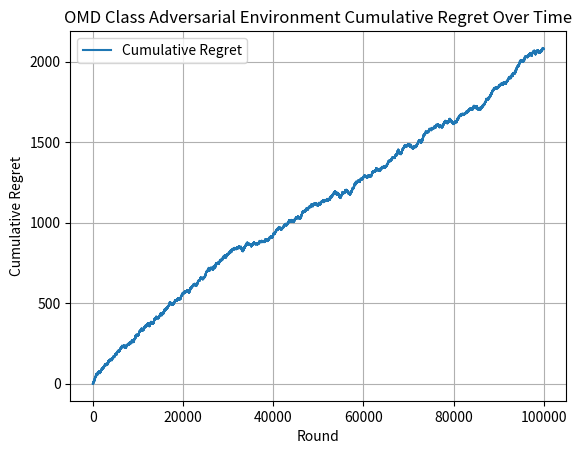

Source code (Python):
import numpy as np
import math
import matplotlib.pyplot as plt
import random

def drawArm(probabilities_of_choosing_arms):
    choice = random.uniform(0, sum(probabilities_of_choosing_arms))
    choiceIndex = 0
    for probability_of_arm in probabilities_of_choosing_arms:
        choice -= probability_of_arm
        if choice <= 0:
            return choiceIndex
        choiceIndex += 1

class Adversarial_OMD_Environment:
    def __init__(self, learning_rate, number_of_arms): 
        self.learning_rate = learning_rate
        self.normalization_factor = 0
        self.estimated_loss_vector = [0.0 for arm in range(number_of_arms)]
        self.number_of_arms = number_of_arms
        self.best_arm = random.randint(0, number_of_arms - 1)
    
    def newtons_approximation_for_arm_weights(self, normalization_factor, estimated_loss_vector, learning_rate):
        weights_for_arms = [0.0 for arm in range(number_of_arms)]
        epsilon = 1.0e-9
        sum_of_weights = 0
        for arm in range(number_of_arms):
            inner_product = (learning_rate * (estimated_loss_vector[arm] - normalization_factor))
            exponent_of_inner_product = math.pow(((inner_product + epsilon)), 2)
            weight_of_arm = 4 / exponent_of_inner_product
            weights_for_arms[arm] = weight_of_arm
            for arm_weight in range(len(weights_for_arms)):
                sum_of_weights += weights_for_arms[arm_weight]
            numerator = sum_of_weights - 1
            denominator = learning_rate * math.pow(sum_of_weights, 3/2)
            updated_normalization_factor = normalization_factor - (numerator / denominator)
            difference_in_normalization_factors = abs(updated_normalization_factor - normalization_factor)
            if(difference_in_normalization_factors < epsilon):
                break
            else:
                continue
        return weights_for_arms, updated_normalization_factor

    def selectArm(self):
        weights_of_arms, self.normalization_factor = self.newtons_approximation_for_arm_weights(self.normalization_factor, self.estimated_loss_vector, self.learning_rate)
        action_chosen = drawArm(weights_of_arms)
        return action_chosen
    
    def getLoss(self, chosen_arm):
        if chosen_arm == self.best_arm:
            if random.random() < 0.3:
                return 0
            else:
                return 1
        else:
            if random.random() < 0.7:
                return 0
            else:
                return 1
    
    def updateWeights(self, chosen_arm, loss):
        weights_of_arms, self.normalization_factor = self.newtons_approximation_for_arm_weights(self.normalization_factor, self.estimated_loss_vector, self.learning_rate)
        if weights_of_arms[chosen_arm] > 0:
            new_loss_estimate = loss / weights_of_arms[chosen_arm]
            self.estimated_loss_vector[chosen_arm] += loss
        else:
            pass

learning_rate = 0.01
number_of_arms = 10
T = 100000
simulations = 1

for simulation in range(simulations):
    omd_adversarial = Adversarial_OMD_Environment(learning_rate, number_of_arms)
    regrets = []
    cumulative_loss = 0

    for t in range(T):
        chosen_arm = omd_adversarial.selectArm()
        loss = omd_adversarial.getLoss(chosen_arm)
        cumulative_loss += loss
        omd_adversarial.updateWeights(chosen_arm, loss)
        optimal_loss = ((t + 1) * 0.3)
        regrets.append(cumulative_loss - optimal_loss)

plt.plot(regrets, label='Cumulative Regret')
plt.xlabel('Round')
plt.ylabel('Cumulative Regret')
plt.title("OMD Class Adversarial Environment Cumulative Regret Over Time")
plt.legend()
plt.grid()
plt.show()
